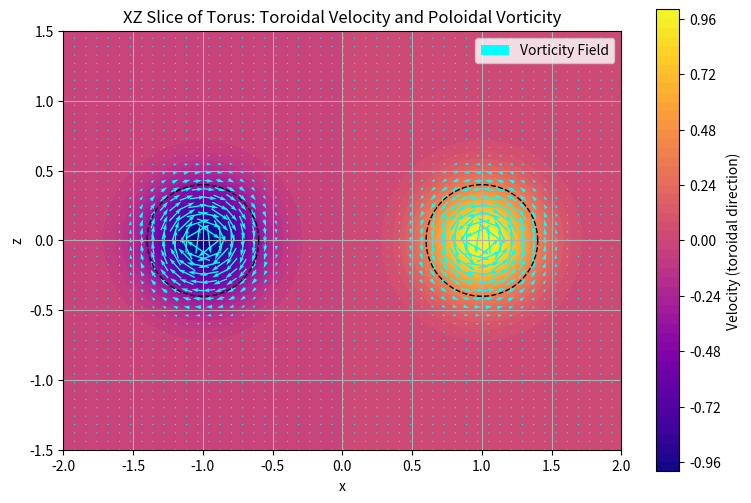

This figure's Python source:
import numpy as np
import matplotlib.pyplot as plt

# Torus parameters
R0 = 1.0   # Major radius (center of torus tube)
r0 = 0.4   # Minor radius (radius of tube cross-section)
V0 = 1.0   # Velocity magnitude in torus

# Grid in X-Z plane
x = np.linspace(-2, 2, 300)
z = np.linspace(-1.5, 1.5, 300)
X, Z = np.meshgrid(x, z)

# Distance from two torus tube centers at (±R0, 0)
dist1 = np.sqrt((X - R0)**2 + Z**2)
dist2 = np.sqrt((X + R0)**2 + Z**2)

# Assume velocity exists only inside torus tubes, decays outward
V1 = V0 * np.exp(-(dist1 / r0)**2)
V2 = -V0 * np.exp(-(dist2 / r0)**2)  # Opposite direction for other side
velocity_magnitude = V1 + V2

# Vorticity field: circulating around sleeves (in-plane)
# Compute tangents to circles at (±R0, 0)
theta1 = np.arctan2(Z, X - R0)
theta2 = np.arctan2(Z, X + R0)

# Local circulation directions (qualitative)
W1_x = -np.sin(theta1) * V1
W1_z = np.cos(theta1) * V1
W2_x = -np.sin(theta2) * V2
W2_z = np.cos(theta2) * V2

# Total in-plane vorticity
W_x = W1_x + W2_x
W_z = W1_z + W2_z

# Plot
fig, ax = plt.subplots(figsize=(9, 6))

# Show velocity magnitude as background (into/out of plane)
contour = ax.contourf(X, Z, velocity_magnitude, levels=50, cmap='plasma')
cbar = plt.colorbar(contour, ax=ax, label='Velocity (toroidal direction)')

# Show vorticity field as arrows
skip = (slice(None, None, 6), slice(None, None, 6))
ax.quiver(X[skip], Z[skip], W_x[skip], W_z[skip], color='cyan', pivot='middle', scale=20, label='Vorticity Field')

# Draw two torus cross-sections (sleeves)
theta = np.linspace(0, 2*np.pi, 200)
for xc in [-R0, R0]:
    ax.plot(xc + r0 * np.cos(theta), r0 * np.sin(theta), 'k--', linewidth=1)

ax.set_title('XZ Slice of Torus: Toroidal Velocity and Poloidal Vorticity')
ax.set_xlabel('x')
ax.set_ylabel('z')
ax.set_aspect('equal')
plt.grid(True)
plt.legend()
plt.show()
